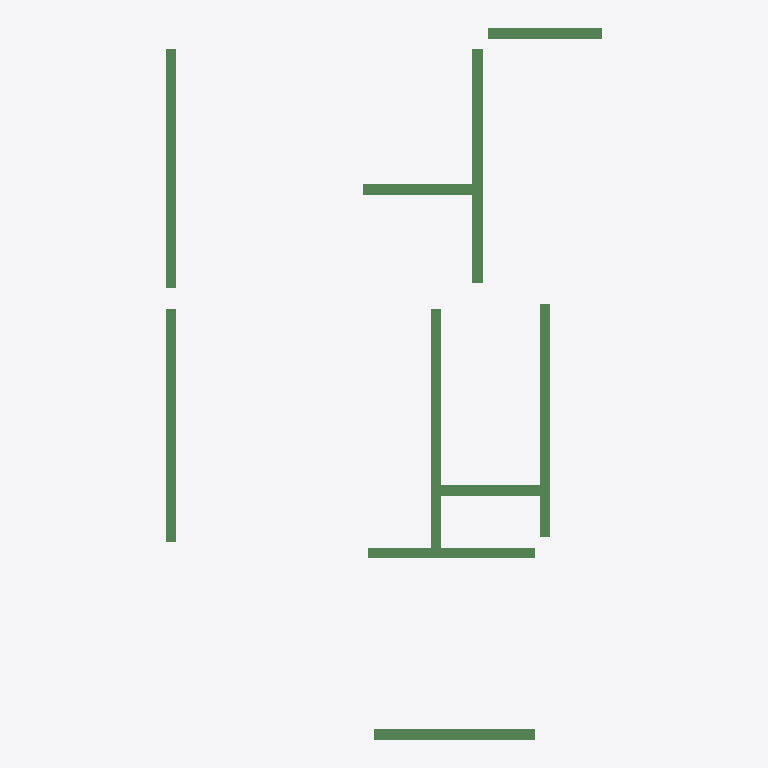
Plan cut of the same IFC building model at storey '4层' (level 9.00 m, cut at 10.40 m), seen from above with north up, elements coloured by IFC class: 10 beams (green). No cut surface shows.
Extent 8.4 m × 13.7 m × 0.5 m (x, y, z). Storeys (1): 4层 at 9.00 m. Elements (10): 10 IfcBeam.

HEADER;
FILE_DESCRIPTION((''),'2;1');
FILE_NAME('','2023-05-09T17:19:19',(''),(''),'','BIMserver','');
FILE_SCHEMA(('IFC2X3'));
ENDSEC;
DATA;
#193=IFCPROJECT('1J5sbZvdvB_hhZ5d_ASqfT',#49,'项目编号',$,$,'项目名称','项目状态',(#56),#1);
#159=IFCSITE('1J5sbZvdvB_hhZ5d_ASqfV',#49,'Default',$,'',#160,$,$,.ELEMENT.,(42,21,31,181945),(-71,-3,-24,-263305),0.0,$,$);
#182=IFCBUILDING('1J5sbZvdvB_hhZ5d_ASqfS',#49,'',$,$,#183,$,'',.ELEMENT.,$,$,$);
#156=IFCBUILDINGSTOREY('1J5sbZvdvB_hhZ5dzrZwck',#49,'4层',$,$,#157,$,'4层',.ELEMENT.,9000.00000000052);
#225=IFCBEAM('2mizY1$Uz9ZPrO7CbRg7kE',#49,'混凝土 - 矩形梁:住宅楼梁200 x 450mm:249168',$,'混凝土 - 矩形梁:住宅楼梁200 x 450mm:212832',#207,#64,'249168');
#224=IFCBEAM('2mizY1$Uz9ZPrO7CbRg7kG',#49,'混凝土 - 矩形梁:住宅楼梁200 x 450mm:249166',$,'混凝土 - 矩形梁:住宅楼梁200 x 450mm:212832',#205,#61,'249166');
#228=IFCBEAM('2mizY1$Uz9ZPrO7CbRg7k8',#49,'混凝土 - 矩形梁:住宅楼梁200 x 400mm:249174',$,'混凝土 - 矩形梁:住宅楼梁200 x 400mm:212867',#213,#73,'249174');
#223=IFCBEAM('2mizY1$Uz9ZPrO7CbRg7kI',#49,'混凝土 - 矩形梁:住宅楼梁200 x 450mm:249164',$,'混凝土 - 矩形梁:住宅楼梁200 x 450mm:212832',#200,#58,'249164');
#230=IFCBEAM('2mizY1$Uz9ZPrO7CbRg7k4',#49,'混凝土 - 矩形梁:住宅楼梁200 x 400mm:249178',$,'混凝土 - 矩形梁:住宅楼梁200 x 400mm:212867',#217,#79,'249178');
#231=IFCBEAM('2mizY1$Uz9ZPrO7CbRg7k2',#49,'混凝土 - 矩形梁:住宅楼梁200 x 400mm:249180',$,'混凝土 - 矩形梁:住宅楼梁200 x 400mm:212867',#219,#82,'249180');
#232=IFCBEAM('2mizY1$Uz9ZPrO7CbRg7k0',#49,'混凝土 - 矩形梁:住宅楼梁200 x 400mm:249182',$,'混凝土 - 矩形梁:住宅楼梁200 x 400mm:212867',#221,#85,'249182');
#227=IFCBEAM('2mizY1$Uz9ZPrO7CbRg7kA',#49,'混凝土 - 矩形梁:住宅楼梁200 x 400mm:249172',$,'混凝土 - 矩形梁:住宅楼梁200 x 400mm:212867',#211,#70,'249172');
#226=IFCBEAM('2mizY1$Uz9ZPrO7CbRg7kC',#49,'混凝土 - 矩形梁:住宅楼梁200 x 400mm:249170',$,'混凝土 - 矩形梁:住宅楼梁200 x 400mm:212867',#209,#67,'249170');
#229=IFCBEAM('2mizY1$Uz9ZPrO7CbRg7k6',#49,'混凝土 - 矩形梁:住宅楼梁200 x 400mm:249176',$,'混凝土 - 矩形梁:住宅楼梁200 x 400mm:212867',#215,#76,'249176');
ENDSEC;
